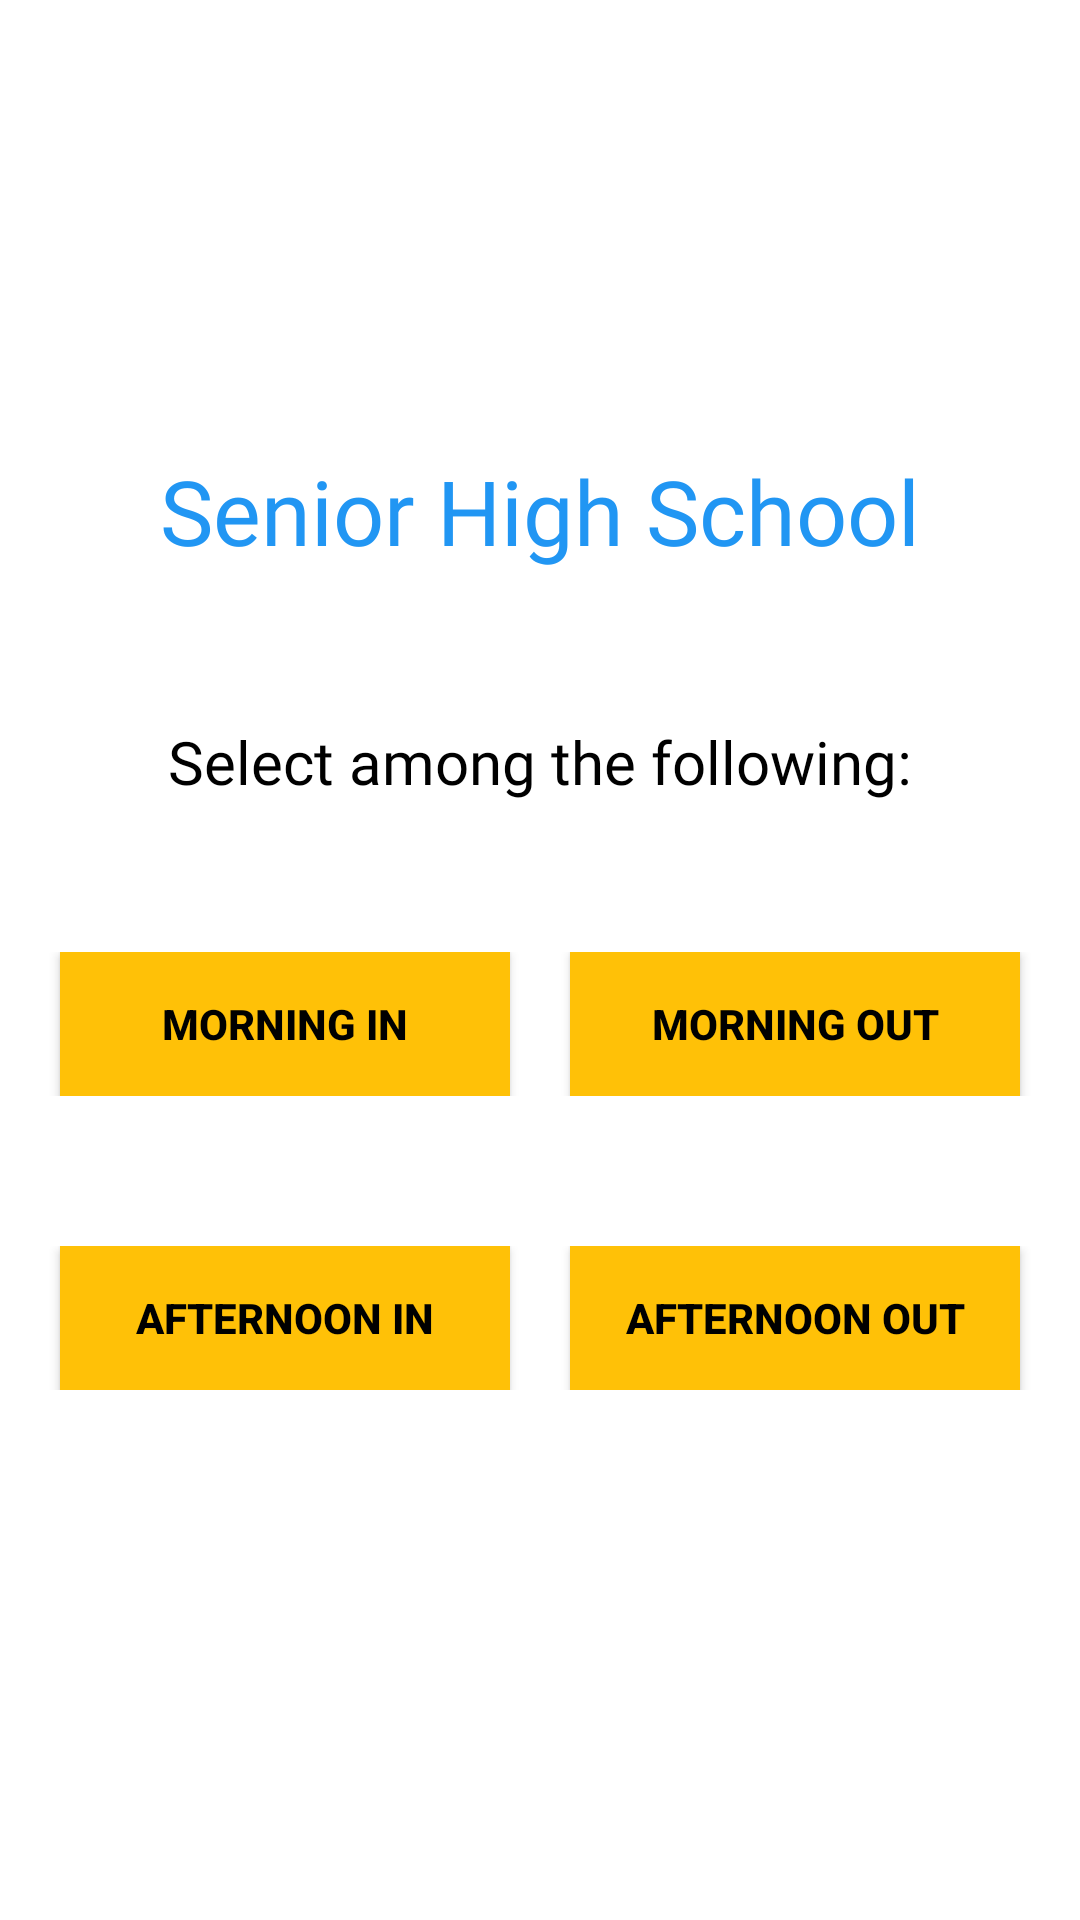

Here is an Android app screen rendered from its layout file. Give the layout XML and the strings, colors and styles it references.
<!-- AndroidManifest.xml: application theme Theme.AppCompat.NoActionBar -->
<!-- res/layout/activity_shs_menu1.xml -->
<?xml version="1.0" encoding="utf-8"?>
<LinearLayout xmlns:android="http://schemas.android.com/apk/res/android"
    xmlns:app="http://schemas.android.com/apk/res-auto"
    xmlns:tools="http://schemas.android.com/tools"
    android:layout_width="match_parent"
    android:layout_height="match_parent"
    android:orientation="vertical"
    android:background="@color/white"
    tools:context=".SHS_Menu_1">

    <TextView
        android:layout_width="match_parent"
        android:layout_height="wrap_content"
        android:layout_marginTop="150dp"
        android:fontFamily="@font/font"
        android:gravity="center"
        android:text="Senior High School"
        android:textColor="@color/blue"
        android:textSize="30dp" />

    <TextView
        android:layout_width="match_parent"
        android:layout_height="wrap_content"
        android:layout_marginTop="50dp"
        android:fontFamily="@font/font"
        android:gravity="center"
        android:text="Select among the following:"
        android:textColor="@color/black"
        android:textSize="20dp" />

    <LinearLayout
        android:layout_marginTop="50dp"
        android:layout_width="match_parent"
        android:layout_height="wrap_content"
        android:orientation="horizontal"
        android:gravity="center">
        <Button
            android:id="@+id/btn_morning_in"
            android:layout_width="150dp"
            android:layout_height="wrap_content"
            android:text="Morning IN"
            android:background="@color/yellow"
            android:textColor="@color/black"
            android:textStyle="bold"
            android:layout_marginRight="20dp" />
        <Button
            android:id="@+id/btn_morning_out"
            android:layout_width="150dp"
            android:layout_height="wrap_content"
            android:text="Morning OUT"
            android:background="@color/yellow"
            android:textColor="@color/black"
            android:textStyle="bold" />
    </LinearLayout>

    <LinearLayout
        android:layout_marginTop="50dp"
        android:layout_width="match_parent"
        android:layout_height="wrap_content"
        android:orientation="horizontal"
        android:gravity="center">
        <Button
            android:id="@+id/btn_afternoon_in"
            android:layout_width="150dp"
            android:layout_height="wrap_content"
            android:text="Afternoon IN"
            android:background="@color/yellow"
            android:textColor="@color/black"
            android:textStyle="bold"
            android:layout_marginRight="20dp" />
        <Button
            android:id="@+id/btn_afternoon_out"
            android:layout_width="150dp"
            android:layout_height="wrap_content"
            android:text="Afternoon OUT"
            android:background="@color/yellow"
            android:textColor="@color/black"
            android:textStyle="bold"
            />
    </LinearLayout>


</LinearLayout>
<!-- resources referenced by this layout -->
<resources>
  <color name="black">#FF000000</color>
  <color name="blue">#2196F3</color>
  <color name="white">#FFFFFFFF</color>
  <color name="yellow">#FFC107</color>
</resources>
